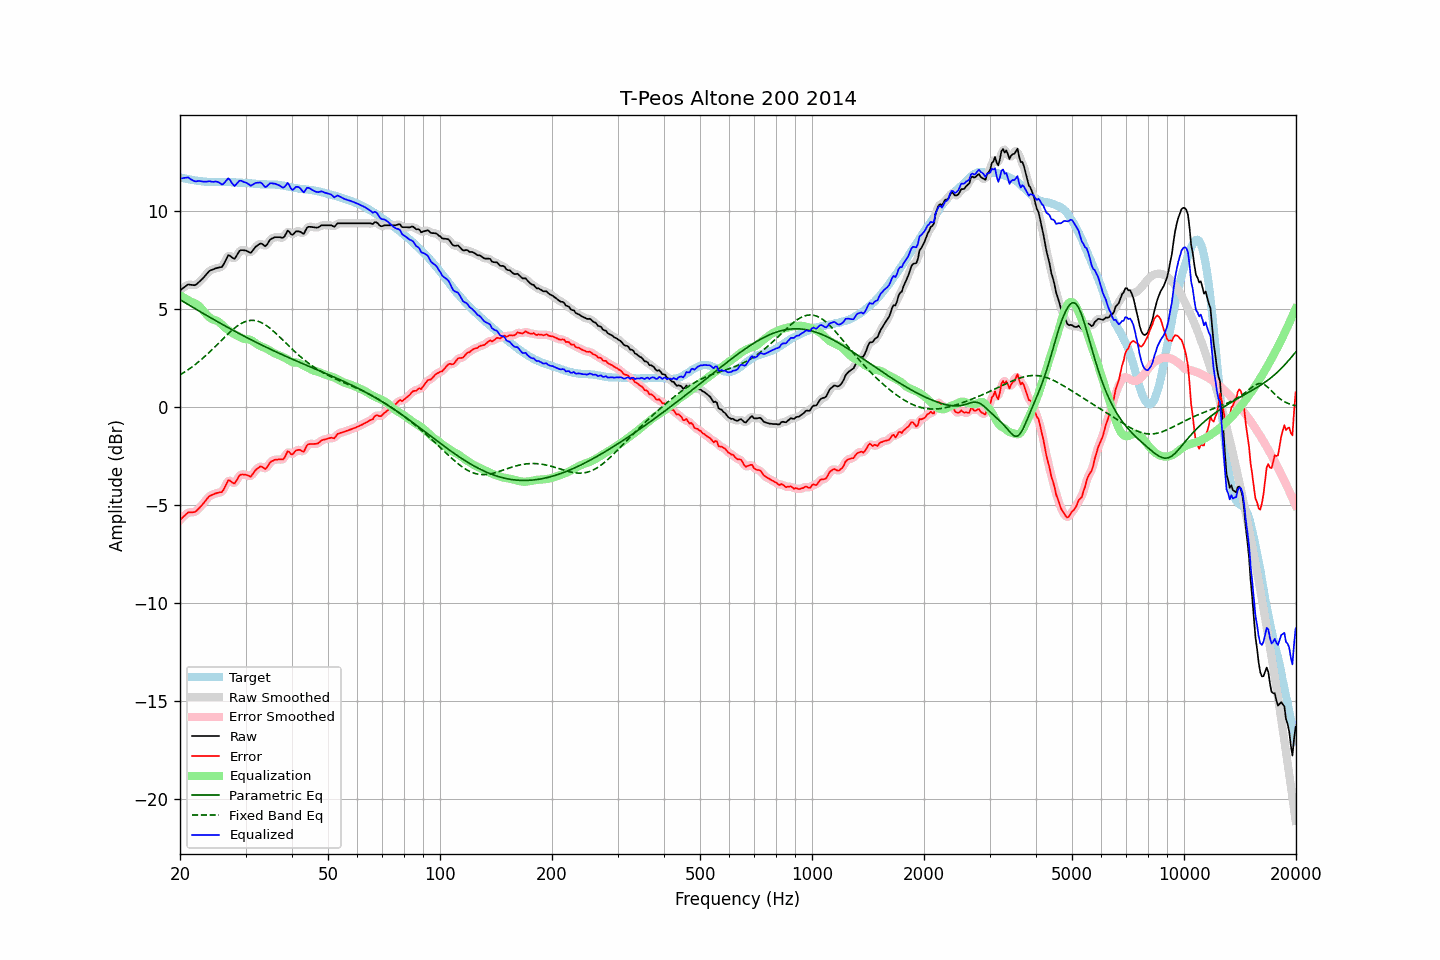

Source data for this figure (header and first rows):
frequency, raw, error, smoothed, error_smoothed, equalization, parametric_eq, fixed_band_eq, equalized_raw, equalized_smoothed, target
20.00, 5.96, -5.76, 5.95, -5.77, 5.70, 5.48, 1.64, 11.65, 11.65, 11.72
20.20, 6.02, -5.68, 6.02, -5.68, 5.65, 5.43, 1.69, 11.67, 11.67, 11.70
20.40, 6.08, -5.60, 6.09, -5.59, 5.60, 5.38, 1.74, 11.68, 11.69, 11.67
20.61, 6.13, -5.53, 6.14, -5.52, 5.56, 5.33, 1.80, 11.69, 11.70, 11.66
20.81, 6.20, -5.45, 6.20, -5.45, 5.51, 5.28, 1.85, 11.71, 11.71, 11.64
21.02, 6.26, -5.38, 6.24, -5.39, 5.46, 5.23, 1.90, 11.72, 11.70, 11.63
21.23, 6.25, -5.37, 6.25, -5.37, 5.42, 5.19, 1.96, 11.66, 11.67, 11.61
21.44, 6.24, -5.36, 6.24, -5.36, 5.37, 5.14, 2.02, 11.61, 11.61, 11.60
21.66, 6.23, -5.36, 6.22, -5.36, 5.34, 5.09, 2.08, 11.57, 11.56, 11.59
21.87, 6.22, -5.35, 6.23, -5.35, 5.31, 5.04, 2.14, 11.52, 11.53, 11.57
22.09, 6.25, -5.31, 6.26, -5.30, 5.27, 4.99, 2.21, 11.51, 11.52, 11.56
22.31, 6.32, -5.23, 6.31, -5.23, 5.21, 4.94, 2.27, 11.53, 11.52, 11.55
22.54, 6.39, -5.14, 6.39, -5.15, 5.14, 4.89, 2.34, 11.54, 11.53, 11.54
22.76, 6.47, -5.06, 6.47, -5.06, 5.06, 4.85, 2.41, 11.52, 11.52, 11.52
22.99, 6.55, -4.97, 6.55, -4.96, 4.96, 4.80, 2.48, 11.51, 11.51, 11.51
23.22, 6.64, -4.87, 6.64, -4.87, 4.86, 4.75, 2.55, 11.50, 11.50, 11.50
23.45, 6.74, -4.76, 6.74, -4.76, 4.77, 4.70, 2.62, 11.50, 11.50, 11.50
23.69, 6.82, -4.66, 6.83, -4.66, 4.68, 4.66, 2.70, 11.50, 11.51, 11.49
23.92, 6.93, -4.56, 6.91, -4.57, 4.60, 4.61, 2.78, 11.53, 11.51, 11.49
24.16, 6.98, -4.51, 6.97, -4.51, 4.54, 4.56, 2.86, 11.51, 11.51, 11.49
24.40, 7.01, -4.48, 7.01, -4.47, 4.49, 4.51, 2.93, 11.49, 11.50, 11.48
24.65, 7.04, -4.45, 7.04, -4.44, 4.46, 4.47, 3.01, 11.49, 11.50, 11.48
24.89, 7.08, -4.40, 7.07, -4.41, 4.43, 4.42, 3.10, 11.51, 11.50, 11.48
25.14, 7.10, -4.38, 7.10, -4.38, 4.40, 4.37, 3.18, 11.50, 11.50, 11.48
25.39, 7.12, -4.36, 7.11, -4.37, 4.35, 4.33, 3.26, 11.47, 11.46, 11.48
25.65, 7.14, -4.34, 7.12, -4.36, 4.29, 4.28, 3.34, 11.42, 11.41, 11.48
25.91, 7.15, -4.34, 7.17, -4.31, 4.21, 4.23, 3.42, 11.35, 11.38, 11.48
26.16, 7.26, -4.22, 7.27, -4.21, 4.13, 4.19, 3.51, 11.38, 11.40, 11.48
26.43, 7.42, -4.06, 7.43, -4.05, 4.05, 4.14, 3.59, 11.48, 11.48, 11.48
26.69, 7.59, -3.89, 7.59, -3.88, 3.99, 4.10, 3.67, 11.57, 11.58, 11.48
26.96, 7.74, -3.73, 7.70, -3.78, 3.93, 4.05, 3.75, 11.67, 11.63, 11.48
27.23, 7.73, -3.75, 7.72, -3.76, 3.87, 4.01, 3.82, 11.60, 11.59, 11.47
27.50, 7.66, -3.81, 7.66, -3.81, 3.81, 3.96, 3.90, 11.47, 11.47, 11.47
27.77, 7.60, -3.87, 7.60, -3.87, 3.76, 3.92, 3.97, 11.35, 11.36, 11.47
28.05, 7.57, -3.90, 7.61, -3.85, 3.71, 3.87, 4.03, 11.28, 11.32, 11.47
28.33, 7.70, -3.76, 7.69, -3.76, 3.67, 3.83, 4.10, 11.37, 11.36, 11.45
28.62, 7.82, -3.63, 7.82, -3.63, 3.63, 3.79, 4.16, 11.45, 11.45, 11.45
28.90, 7.97, -3.48, 7.94, -3.51, 3.58, 3.74, 4.21, 11.55, 11.52, 11.45
29.19, 8.01, -3.44, 8.00, -3.45, 3.54, 3.70, 4.26, 11.55, 11.54, 11.45
29.48, 8.01, -3.44, 8.02, -3.42, 3.50, 3.66, 4.30, 11.51, 11.52, 11.44
29.78, 8.00, -3.44, 8.00, -3.44, 3.48, 3.61, 4.34, 11.47, 11.48, 11.44
30.08, 7.99, -3.45, 7.98, -3.46, 3.47, 3.57, 4.37, 11.45, 11.45, 11.44
30.38, 7.95, -3.49, 7.93, -3.50, 3.46, 3.53, 4.40, 11.41, 11.40, 11.43
30.68, 7.91, -3.51, 7.90, -3.52, 3.45, 3.49, 4.41, 11.36, 11.35, 11.42
30.99, 7.87, -3.55, 7.91, -3.51, 3.42, 3.44, 4.43, 11.29, 11.33, 11.42
31.30, 7.96, -3.44, 7.96, -3.44, 3.38, 3.40, 4.43, 11.34, 11.34, 11.40
31.61, 8.07, -3.33, 8.06, -3.34, 3.32, 3.36, 4.42, 11.38, 11.38, 11.40
31.93, 8.17, -3.22, 8.16, -3.23, 3.26, 3.32, 4.41, 11.43, 11.42, 11.39
32.24, 8.24, -3.14, 8.24, -3.14, 3.21, 3.28, 4.39, 11.44, 11.45, 11.38
32.57, 8.30, -3.08, 8.30, -3.07, 3.16, 3.24, 4.37, 11.46, 11.47, 11.38
32.89, 8.35, -3.02, 8.33, -3.04, 3.12, 3.20, 4.34, 11.46, 11.45, 11.37
33.22, 8.33, -3.04, 8.31, -3.06, 3.08, 3.16, 4.29, 11.41, 11.39, 11.37
33.55, 8.27, -3.10, 8.26, -3.10, 3.05, 3.12, 4.25, 11.31, 11.31, 11.36
33.89, 8.21, -3.16, 8.24, -3.12, 3.01, 3.08, 4.20, 11.22, 11.26, 11.37
34.23, 8.28, -3.08, 8.29, -3.07, 2.98, 3.04, 4.15, 11.25, 11.27, 11.36
34.57, 8.41, -2.95, 8.40, -2.96, 2.93, 3.00, 4.09, 11.34, 11.33, 11.36
34.92, 8.53, -2.82, 8.51, -2.85, 2.88, 2.96, 4.02, 11.41, 11.39, 11.36
35.27, 8.60, -2.76, 8.59, -2.76, 2.83, 2.92, 3.95, 11.42, 11.42, 11.35
35.62, 8.63, -2.73, 8.64, -2.72, 2.78, 2.88, 3.88, 11.40, 11.41, 11.36
35.97, 8.67, -2.69, 8.66, -2.69, 2.74, 2.85, 3.81, 11.40, 11.39, 11.35
... 635 more rows
